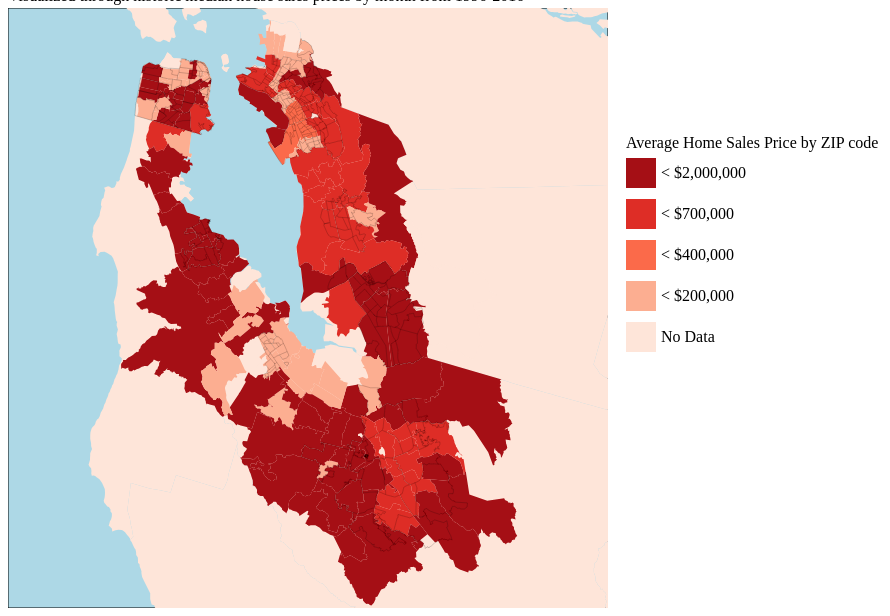
D3 v4 page, settled after 480 driven frames (8 s of simulated time); the page loaded 2 data file(s).


// ── d3final.js
/*
Svg Width and Height
*/
var mapWidth = 600,
    mapHeight = 600;

var format = d3.format(",")

var legWidth = 300;
var legHeight = 600;

var svg = d3.select("body").append("svg")
    .attr("width", mapWidth)
    .attr("height", mapHeight)
	.style("margin", "none")
	.style("display", "inline-block");

var legendBox = d3.select("body").append("svg")
	.attr("width", legWidth)
	.attr("height", legHeight)
	.style("margin", "0px 0px 0px 5px")
	.style("display", "inline-block");


var legend = [
	{
	color: '#a50f15',
	info: ' < $2,000,000'
			 },
	{
	color: '#de2d26',
	info: ' < $700,000'
			 },
	{
	color: '#fb6a4a',
	info: " < $400,000"
			 },
	{
	color: "#fcae91",
	info: " < $200,000"
			 },
	{
	
	color: "#fee5d9",
	info: "No Data"
			 }];


var color = d3.scaleThreshold()
    .domain([200000,400000,700000,2000000])
    .range(['#fcae91', '#fb6a4a', '#de2d26', '#a50f15']);

var borderPath = svg.append("rect")
	.attr("x", 0)
    .attr("y", 0)
    .attr("height", mapHeight)
    .attr("width", mapWidth)
    .style("stroke", "#000")
    .attr("fill", "#add8e6")
    .style("stroke-width", "1");


var trueProjection = d3.geoAlbers()
	.center([-26,37.4])
	.parallels([37.6, 37.85])
	.scale(70000);

var expandedProjection = d3.geoAlbers()
	.center([-25.8,37.65])
	.parallels([37.6, 37.85])
	.scale(39000);

var path = d3.geoPath()
    .projection(expandedProjection);


d3.json("valleyZipFinal.json", function(error, ca) {
	if (error) return console.error(error);

	svg.append("g")
		.selectAll("path")
		.data(topojson.feature(ca, ca.objects.caCounty).features)
		.enter().append("path")
		.attr("fill", "#fee5d9")
		.attr("opacity", "1")
		.attr("d", path);
	
	svg.append("path")
      	.datum(topojson.mesh(ca, ca.objects.caCounty, function(a, b) { return a != b; }))
      	.attr("fill", "none")
		.attr("stroke", "black")
		.attr("stroke-opacity", "0")
      	.attr("d", path);
	
	svg.append("g")
    	.selectAll("path")
    	.data(topojson.feature(ca, ca.objects.expandedValley).features)
    	.enter().append("path")
      	.attr("fill", function(d){
			currData = d.properties.Y2015_09
			if (currData == null) {
      			return "#fee5d9";
			}
			else{
				return color(d.properties.Y2015_09);
			}
		})
		.attr("opacity", "1")
		.attr("d", path)
		.on('mousemove', function(d) {
                    var mouse = d3.mouse(svg.node()).map(function(d) {
                        return parseInt(d);
                    });
                    tooltip.classed('hidden', false)
                        .attr('style', 'left:' + (mouse[0] + 15) +
                                'px; top:' + (mouse[1] - 35) + 'px');
					
					tooltip.html("");
					tooltip.append("p").text("ZIP: " + d.id);
					tooltip.append("p").text("Price: " + "$" + format(d.properties.Y2015_09));
                })
                .on('mouseout', function() {
                    tooltip.classed('hidden', true);
					tooltip.html("");
                });;
	
	legendBox.append("text")
	.attr("y", "140px")
	.attr("x", "13px")
	.text("Average Home Sales Price by ZIP code");

	var box = legendBox.selectAll("g").data(legend).enter()
		.append("g")
		.attr("transform", function(d, i) { return "translate(0," + i * 1 + ")"; });

	box.append("rect")
		.attr("width", "30px")
		.attr("height", "30px")
		.attr("x", "13px")
		.attr("y", function(d, i){
		return "" + (150 + (i * 40)) + "px";
	})
		.attr("fill", function(d){
		return d.color;
	});

	box.append("text")
		.attr("width", "30px")
		.attr("height", "30px")
		.attr("x", "48px")
		.attr("y", function(d, i){
		return "" + (170 + (i * 40)) + "px";
	})
		.text(function(d){
		return d.info;
	});
	

	
	
	
	d3.json("cityGrid.json", function(error, city){
		
		svg.append("path")
      		.datum(topojson.mesh(city, city.objects.Freemont, function(a, b) { return true; }))
      		.attr("class", "city-border")
      		.attr("d", path);
		
		svg.append("path")
      		.datum(topojson.mesh(city, city.objects.Oakland, function(a, b) { return true; }))
      		.attr("class", "city-border")
      		.attr("d", path);
		
		svg.append("path")
      		.datum(topojson.mesh(city, city.objects.Hayward, function(a, b) { return true; }))
      		.attr("class", "city-border")
      		.attr("d", path);
		
		svg.append("path")
      		.datum(topojson.mesh(city, city.objects.SanJose, function(a, b) { return true; }))
      		.attr("class", "city-border")
      		.attr("d", path);
		
		svg.append("path")
      		.datum(topojson.mesh(city, city.objects.SF, function(a, b) { return true; }))
      		.attr("class", "city-border")
      		.attr("d", path);
		
		svg.append("path")
      		.datum(topojson.mesh(city, city.objects.PaloAlto, function(a, b) { return true; }))
      		.attr("class", "city-border")
      		.attr("d", path);
		
		svg.append("path")
      		.datum(topojson.mesh(city, city.objects.SanMateo, function(a, b) { return true; }))
      		.attr("class", "city-border")
      		.attr("d", path);
		});
	
		
	var tooltip = d3.select('body').append('div')
            .attr('class', 'hidden tooltip');
	
	
	
	
});




	
			




### data: cityGrid.json
{
 "type": "Topology",
 "objects": {
  "Freemont": {
   "type": "GeometryCollection",
   "bbox": [
    -122.1,
    37.45,
    -121.9,
    37.6
   ],
   "geometries": [
    "{... 4 keys}",
    "{... 4 keys}",
    "{... 4 keys}",
    "{... 4 keys}",
    "{... 4 keys}",
    "{... 4 keys}",
    "{... 4 keys}",
    "{... 4 keys}",
    "... 20 more items"
   ]
  },
  "Hayward": {
   "type": "GeometryCollection",
   "bbox": [
    -122.1,
    37.61,
    -122.0,
    37.69
   ],
   "geometries": [
    "{... 4 keys}",
    "{... 4 keys}",
    "{... 4 keys}",
    "{... 4 keys}",
    "{... 4 keys}",
    "{... 4 keys}",
    "{... 4 keys}",
    "{... 4 keys}",
    "... 8 more items"
   ]
  },
  "Oakland": {
   "type": "GeometryCollection",
   "bbox": [
    -122.3,
    37.7,
    -122.1,
    37.88
   ],
   "geometries": [
    "{... 4 keys}",
    "{... 4 keys}",
    "{... 4 keys}",
    "{... 4 keys}",
    "{... 4 keys}",
    "{... 4 keys}",
    "{... 4 keys}",
    "{... 4 keys}",
    "... 123 more items"
   ]
  },
  "PaloAlto": {
   "type": "GeometryCollection",
   "bbox": [
    -122.2,
    37.39,
    -122.1,
    37.46
   ],
   "geometries": [
    "{... 4 keys}",
    "{... 4 keys}",
    "{... 4 keys}",
    "{... 4 keys}",
    "{... 4 keys}",
    "{... 4 keys}",
    "{... 4 keys}",
    "{... 4 keys}",
    "... 10 more items"
   ]
  },
  "SanJose": {
   "type": "GeometryCollection",
   "bbox": [
    -122.0,
    37.19,
    -121.7,
    37.42
   ],
   "geometries": [
    "{... 4 keys}",
    "{... 4 keys}",
    "{... 4 keys}",
    "{... 4 keys}",
    "{... 4 keys}",
    "{... 4 keys}",
    "{... 4 keys}",
    "{... 4 keys}",
    "... 10 more items"
   ]
  },
  "SanMateo": {
   "type": "GeometryCollection",
   "bbox": [
    -122.4,
    37.51,
    -122.3,
    37.59
   ],
   "geometries": [
    "{... 4 keys}",
    "{... 4 keys}",
    "{... 4 keys}",
    "{... 4 keys}",
    "{... 4 keys}",
    "{... 4 keys}",
    "{... 4 keys}",
    "{... 4 keys}",
    "... 5 more items"
   ]
  },
  "SF": {
   "type": "GeometryCollection",
   "bbox": [
    -122.5,
    37.71,
    -122.4,
    37.81
   ],
   "geometries": [
    "{... 4 keys}",
    "{... 4 keys}",
    "{... 4 keys}",
    "{... 4 keys}",
    "{... 4 keys}",
    "{... 4 keys}",
    "{... 4 keys}",
    "{... 4 keys}",
    "... 26 more items"
   ]
  }
 },
 "arcs": [
  [
   [
    6565,
    4764
   ],
   [
    -1,
    0
   ]
  ],
  [
   [
    6564,
    4764
   ],
   [
    -19,
    9
   ],
   [
    -17,
    10
   ],
   [
    -8,
    5
   ],
   [
    -11,
    6
   ],
   [
    -10,
    6
   ],
   [
    -13,
    8
   ],
   [
    -6,
    3
   ],
   "... 7 more items"
  ],
  [
   [
    6382,
    4867
   ],
   [
    3,
    6
   ],
   [
    3,
    11
   ],
   [
    1,
    4
   ],
   [
    1,
    3
   ],
   [
    0,
    4
   ],
   [
    1,
    7
   ],
   [
    6,
    14
   ],
   "... 1 more items"
  ],
  [
   [
    6429,
    4962
   ],
   [
    45,
    -26
   ],
   [
    2,
    -1
   ],
   [
    20,
    -12
   ],
   [
    16,
    -10
   ],
   [
    17,
    -9
   ],
   [
    39,
    -24
   ],
   [
    20,
    -12
   ],
   "... 1 more items"
  ],
  [
   [
    6620,
    4849
   ],
   [
    -9,
    -13
   ],
   [
    -8,
    -10
   ],
   [
    -6,
    -9
   ],
   [
    -15,
    -22
   ],
   [
    -8,
    -14
   ],
   [
    -3,
    -5
   ],
   [
    -4,
    -9
   ],
   "... 1 more items"
  ],
  [
   [
    5897,
    5391
   ],
   [
    8,
    -10
   ],
   [
    9,
    -12
   ],
   [
    7,
    -8
   ],
   [
    6,
    -7
   ]
  ],
  [
   [
    5927,
    5354
   ],
   [
    -2,
    -5
   ],
   [
    -13,
    -19
   ],
   [
    -3,
    -6
   ],
   [
    -32,
    -45
   ],
   [
    -6,
    -9
   ],
   [
    -25,
    -19
   ],
   [
    -51,
    -36
   ],
   "... 38 more items"
  ],
  [
   [
    5786,
    5634
   ],
   [
    8,
    -17
   ],
   [
    3,
    -9
   ],
   [
    5,
    -18
   ],
   [
    11,
    -35
   ],
   [
    4,
    -13
   ],
   [
    2,
    -6
   ],
   [
    18,
    -55
   ],
   "... 5 more items"
  ],
  "... 839 more items"
 ],
 "transform": {
  "scale": [
   8.024245625702453e-05,
   6.916044460075001e-05
  ],
  "translate": [
   -122.5,
   37.19
  ]
 }
}

### data: valleyZipFinal.json
{
 "type": "Topology",
 "objects": {
  "greaterBayArea": {
   "type": "GeometryCollection",
   "bbox": [
    -122.8,
    36.61,
    -120.8,
    38.31
   ],
   "geometries": [
    "{... 4 keys}",
    "{... 4 keys}",
    "{... 4 keys}",
    "{... 4 keys}",
    "{... 4 keys}",
    "{... 4 keys}",
    "{... 4 keys}",
    "{... 4 keys}",
    "... 252 more items"
   ]
  },
  "expandedValley": {
   "type": "GeometryCollection",
   "bbox": [
    -122.5,
    37.11,
    -121.6,
    37.9
   ],
   "geometries": [
    "{... 4 keys}",
    "{... 4 keys}",
    "{... 4 keys}",
    "{... 4 keys}",
    "{... 4 keys}",
    "{... 4 keys}",
    "{... 4 keys}",
    "{... 4 keys}",
    "... 131 more items"
   ]
  },
  "trueValley": {
   "type": "GeometryCollection",
   "bbox": [
    -122.2,
    37.2,
    -121.7,
    37.6
   ],
   "geometries": [
    "{... 4 keys}",
    "{... 4 keys}",
    "{... 4 keys}",
    "{... 4 keys}",
    "{... 4 keys}",
    "{... 4 keys}",
    "{... 4 keys}",
    "{... 4 keys}",
    "... 31 more items"
   ]
  },
  "caCounty": {
   "type": "GeometryCollection",
   "bbox": [
    -124.4,
    32.53,
    -114.1,
    42.01
   ],
   "geometries": [
    "{... 3 keys}",
    "{... 3 keys}",
    "{... 3 keys}",
    "{... 3 keys}",
    "{... 3 keys}",
    "{... 3 keys}",
    "{... 3 keys}",
    "{... 3 keys}",
    "... 50 more items"
   ]
  },
  "caOutline": {
   "type": "GeometryCollection",
   "bbox": [
    -124.4,
    32.53,
    -114.1,
    42.01
   ],
   "geometries": [
    "{... 3 keys}"
   ]
  }
 },
 "arcs": [
  [
   [
    2235,
    5439
   ],
   [
    4,
    1
   ],
   [
    -1,
    2
   ],
   [
    2,
    -1
   ],
   [
    4,
    3
   ],
   [
    -1,
    3
   ]
  ],
  [
   [
    2243,
    5447
   ],
   [
    4,
    -5
   ],
   [
    4,
    -1
   ],
   [
    2,
    0
   ],
   [
    -2,
    -2
   ],
   [
    5,
    -5
   ],
   [
    3,
    1
   ],
   [
    2,
    -2
   ],
   "... 21 more items"
  ],
  [
   [
    2286,
    5445
   ],
   [
    3,
    0
   ],
   [
    0,
    1
   ],
   [
    4,
    -1
   ],
   [
    4,
    0
   ],
   [
    4,
    2
   ],
   [
    0,
    -1
   ],
   [
    -1,
    -3
   ],
   "... 4 more items"
  ],
  [
   [
    2304,
    5431
   ],
   [
    -7,
    -4
   ],
   [
    0,
    -1
   ],
   [
    2,
    -1
   ],
   [
    2,
    0
   ],
   [
    2,
    -1
   ],
   [
    2,
    1
   ],
   [
    -1,
    -10
   ],
   "... 10 more items"
  ],
  [
   [
    2271,
    5416
   ],
   [
    -2,
    2
   ],
   [
    -3,
    1
   ],
   [
    -1,
    -2
   ],
   [
    -3,
    -5
   ],
   [
    -2,
    -1
   ],
   [
    -1,
    3
   ],
   [
    0,
    -3
   ],
   "... 12 more items"
  ],
  [
   [
    2245,
    5405
   ],
   [
    -8,
    -3
   ],
   [
    -10,
    0
   ],
   [
    0,
    2
   ],
   [
    -2,
    0
   ],
   [
    -1,
    0
   ],
   [
    0,
    7
   ],
   [
    3,
    1
   ],
   "... 3 more items"
  ],
  [
   [
    2221,
    5414
   ],
   [
    -1,
    1
   ],
   [
    0,
    2
   ],
   [
    4,
    1
   ],
   [
    3,
    1
   ],
   [
    -3,
    5
   ],
   [
    9,
    5
   ],
   [
    -5,
    5
   ],
   "... 10 more items"
  ],
  [
   [
    2864,
    5173
   ],
   [
    -1,
    -2
   ],
   [
    127,
    -1
   ],
   [
    0,
    5
   ],
   [
    1,
    1
   ],
   [
    2,
    0
   ],
   [
    1,
    -1
   ],
   [
    2,
    -1
   ],
   "... 89 more items"
  ],
  "... 1,139 more items"
 ],
 "transform": {
  "scale": [
   0.001028,
   0.0009476
  ],
  "translate": [
   -124.4,
   32.53
  ]
 }
}